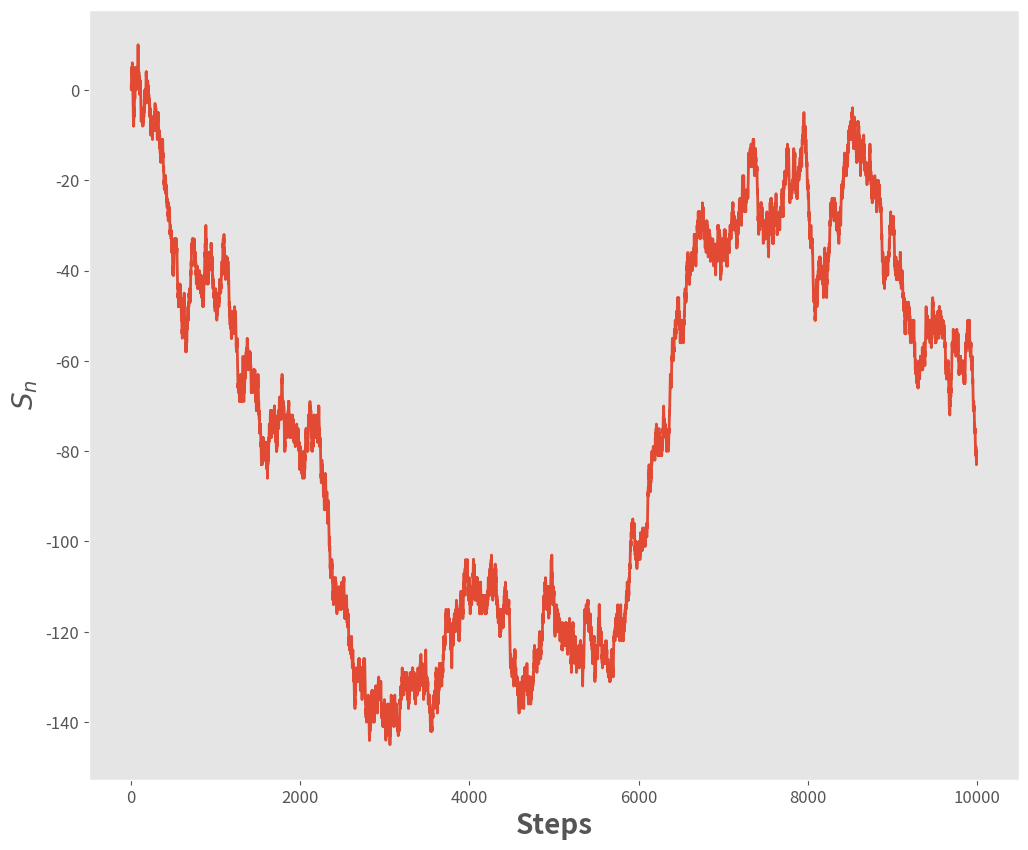

Source code (Python):
import matplotlib.pyplot as plt
import numpy as np
import pandas as pd
import seaborn as sns

plt.style.use('ggplot')
plt.rcParams['font.family'] = 'sans-serif' 
plt.rcParams['font.serif'] = 'Ubuntu' 
plt.rcParams['font.monospace'] = 'Ubuntu Mono' 
plt.rcParams['font.size'] = 14 
plt.rcParams['axes.labelsize'] = 12 
plt.rcParams['axes.labelweight'] = 'bold' 
plt.rcParams['axes.titlesize'] = 12 
plt.rcParams['xtick.labelsize'] = 12 
plt.rcParams['ytick.labelsize'] = 12 
plt.rcParams['legend.fontsize'] = 12 
plt.rcParams['figure.titlesize'] = 12 
plt.rcParams['image.cmap'] = 'jet' 
plt.rcParams['image.interpolation'] = 'none' 
plt.rcParams['figure.figsize'] = (12, 10) 
plt.rcParams['axes.grid']=False
plt.rcParams['lines.linewidth'] = 2 
plt.rcParams['lines.markersize'] = 8
colors = ['xkcd:pale orange', 'xkcd:sea blue', 'xkcd:pale red', 'xkcd:sage green', 'xkcd:terra cotta', 'xkcd:dull purple', 'xkcd:teal', 'xkcd: goldenrod', 'xkcd:cadet blue',
'xkcd:scarlet']

start = 0
x = []
n = 10000
for i in range(n):
    step = np.random.choice([-1,1],p=[0.5,0.5])
    start = start + step
    x.append(start)
    
plt.plot(x)
plt.xlabel('Steps',fontsize=20)
plt.ylabel(r'$S_{n}$',fontsize=20)